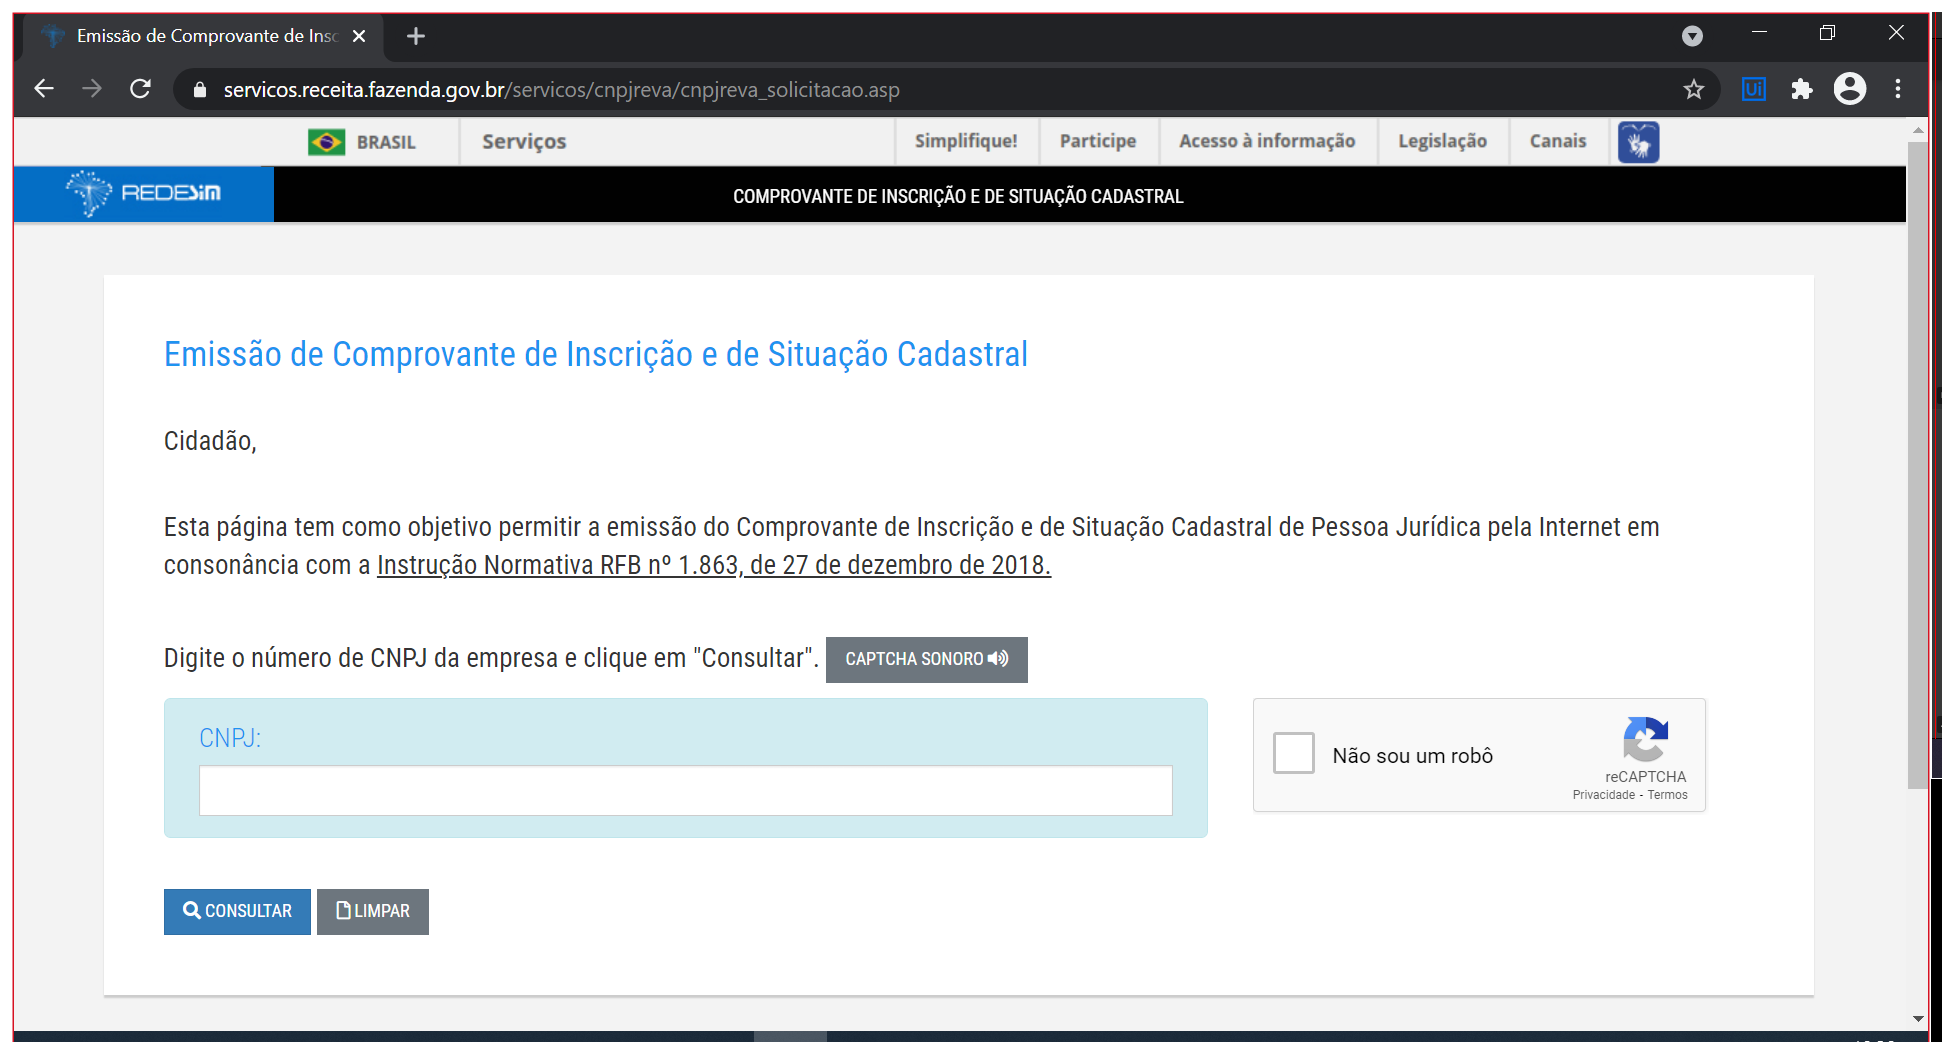
Task: Projeto base do treinamento RPA TCE
Workflow: 8_ReceitaFederalCnpj

Step 1: Use Browser Chrome: Emissão de Comprovante de Inscrição e de Situação Cadastral in window 'Emissão de Comprovante de Inscrição e de Situação Cadastral' (chrome.exe)

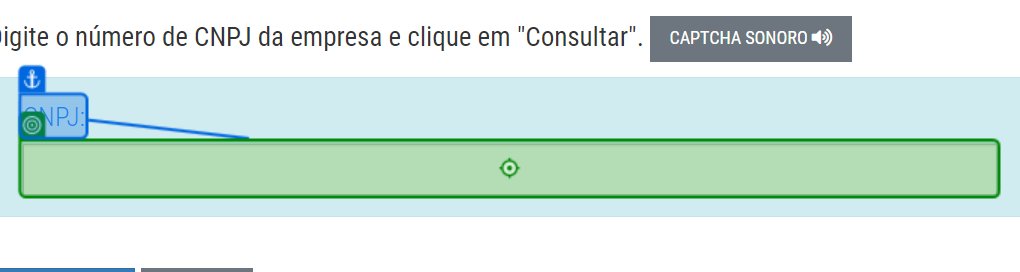
Step 2: type [var_strCnpj]

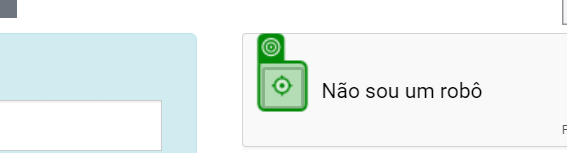
Step 3: click

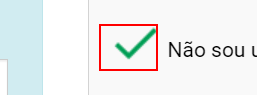
Step 4: find the element

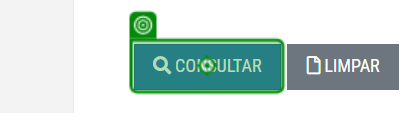
Step 5: click on 'Consultar'

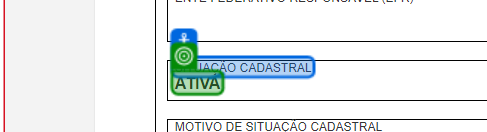
Step 6: get-text from 'SITUAÇÃO CADASTRAL'

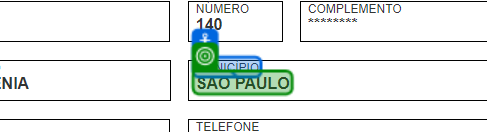
Step 7: get-text from 'MUNICÍPIO'

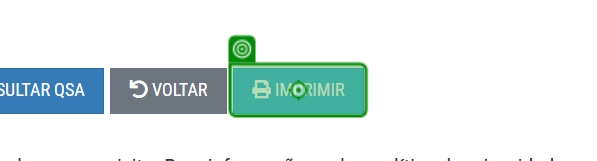
Step 8: click on 'Imprimir'

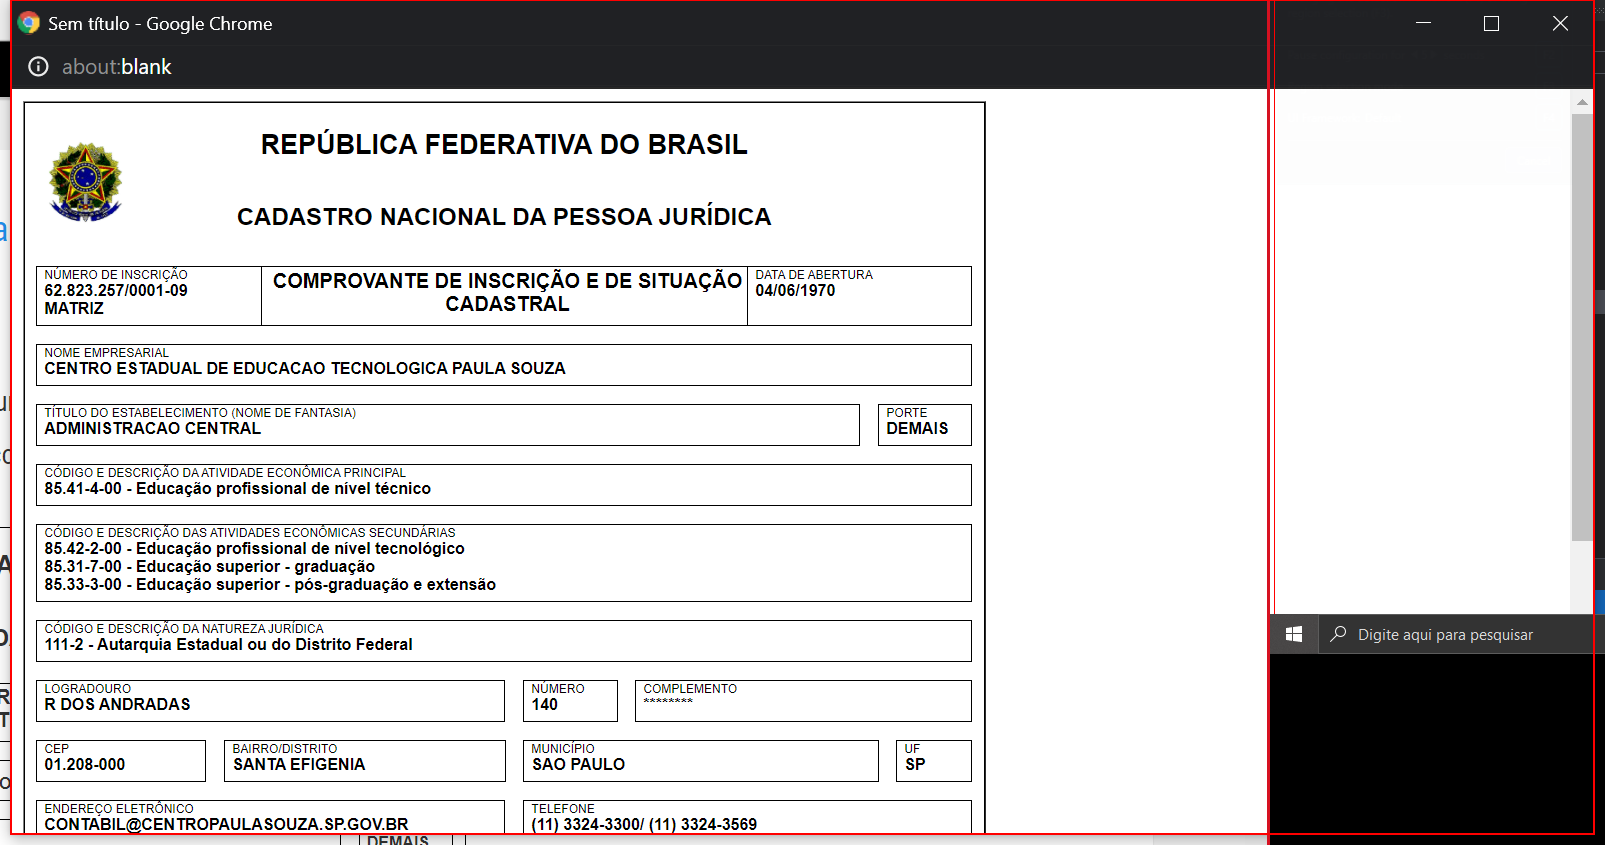
Step 9: type a value into the element in window 'Sem título - Google Chrome' (chrome.exe)

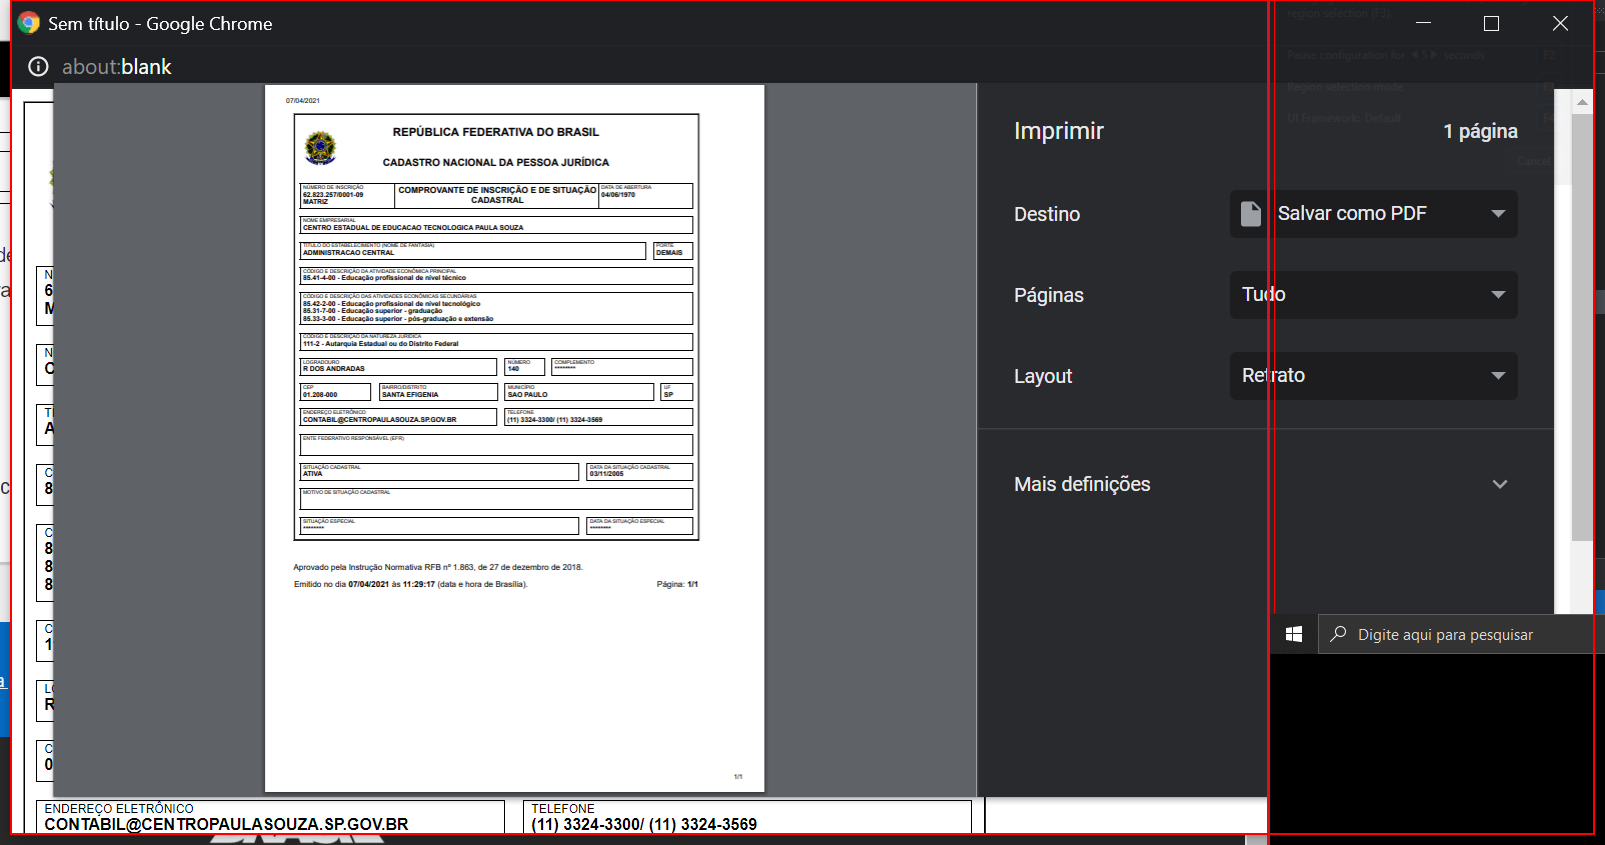
Step 10: type "%[k(tab)][k(tab)][k(tab)][k(tab)][k(tab)][k(down)]salvar como pdf[k(tab)][k(tab)][k(enter)][k(tab)][k(tab)][k(tab)][k(tab)][k(enter)]" into the element in window 'Sem título - Google Chrome' (chrome.exe)

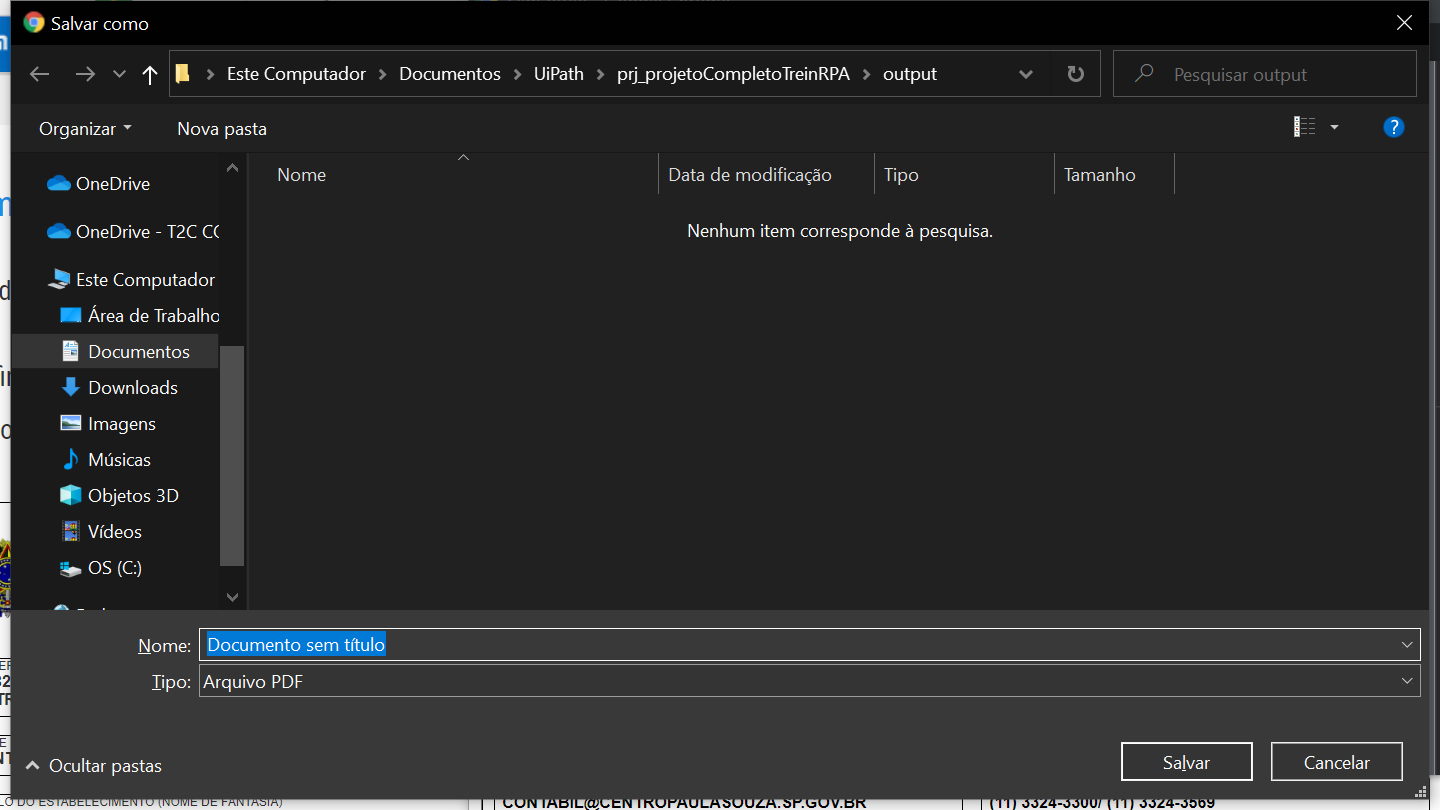
Step 11: Use Application: Salvar como on the dialog in window 'Salvar como' (chrome.exe)

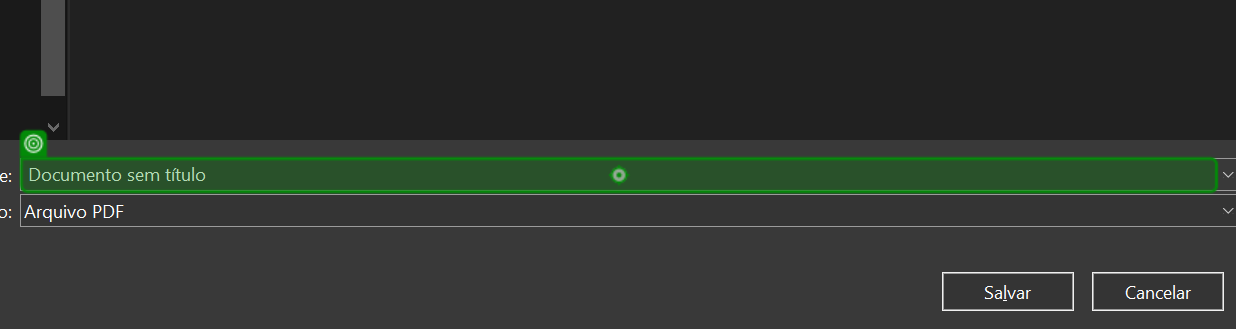
Step 12: type [var_StrCaminhoPdf] into 'Documento sem título'

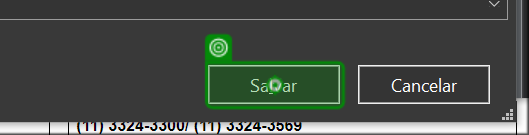
Step 13: click on 'Salvar'